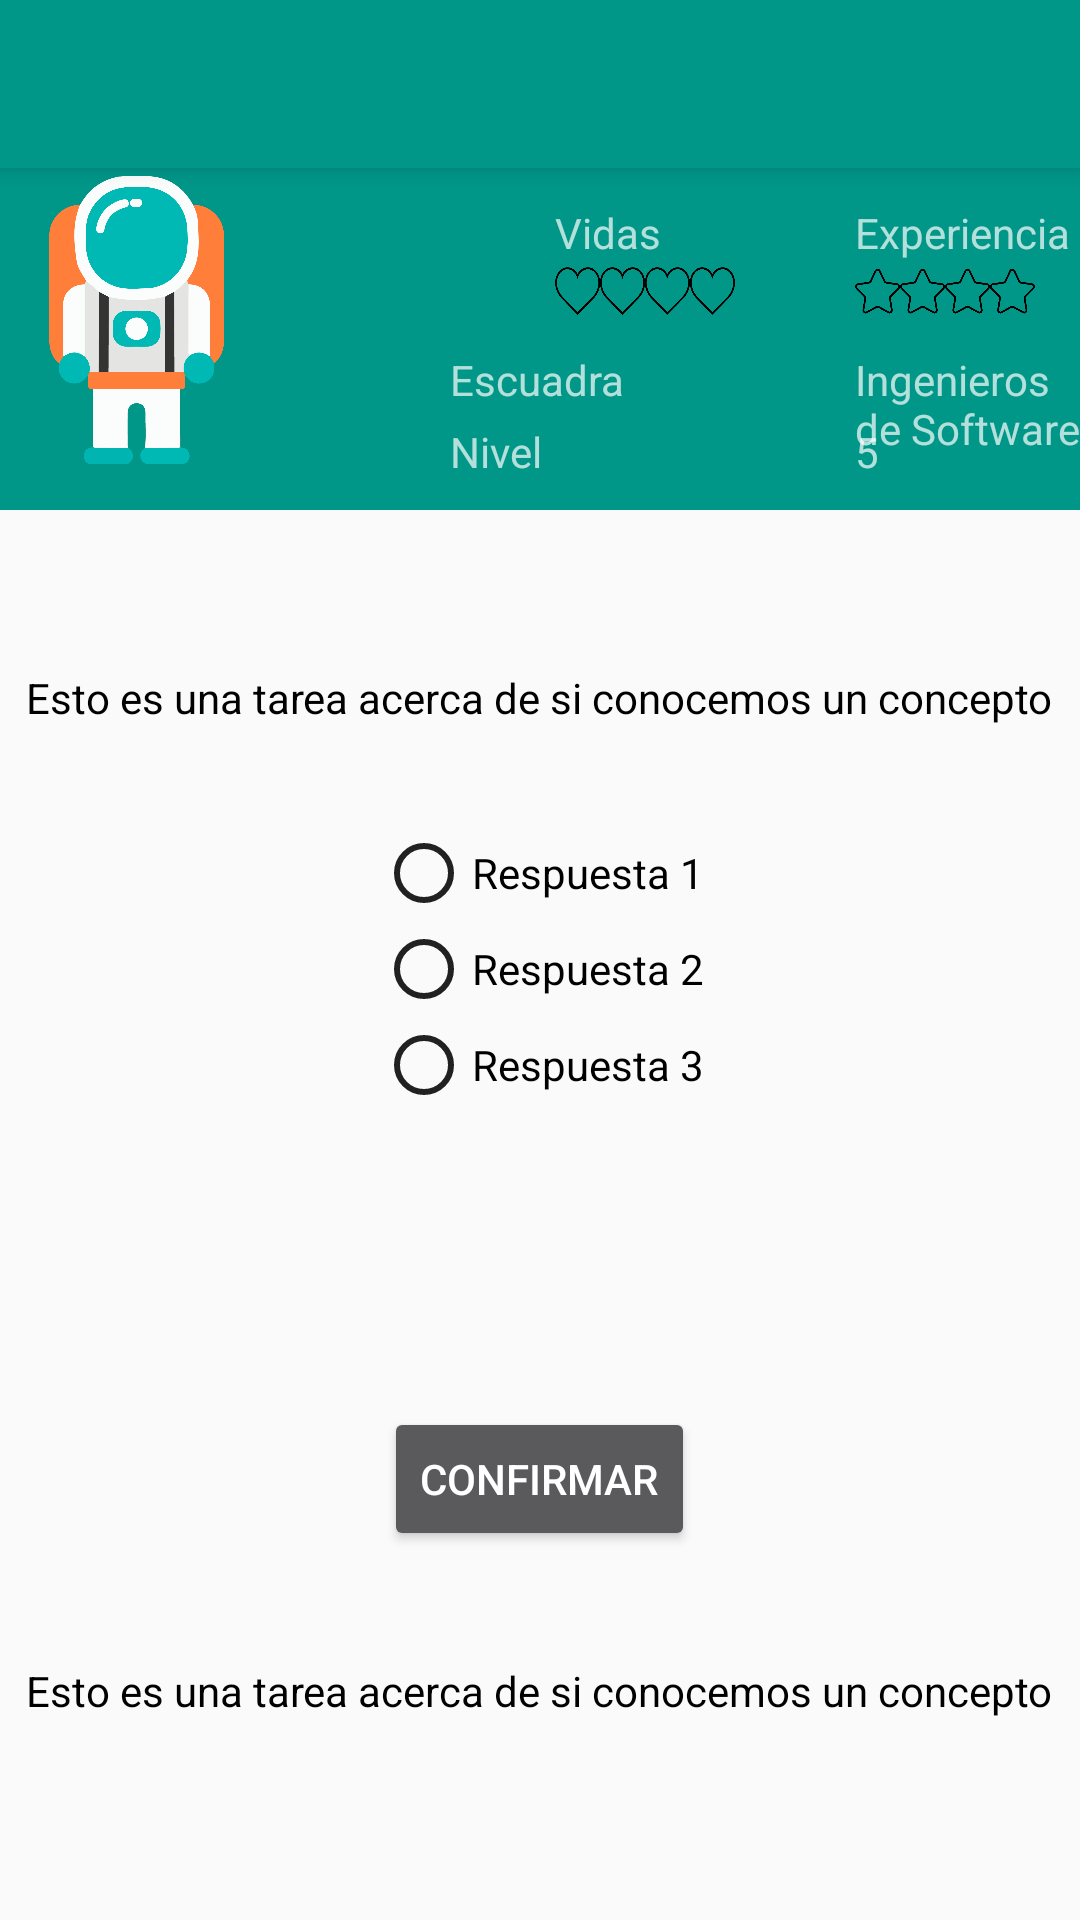

Layout XML and referenced resources for this Android screen:
<!-- AndroidManifest.xml: application theme AppTheme -->
<!-- res/layout/activity_ejercicio1.xml -->
<RelativeLayout xmlns:android="http://schemas.android.com/apk/res/android"
    xmlns:tools="http://schemas.android.com/tools"
    android:layout_width="match_parent"
    android:layout_height="match_parent"
    xmlns:app="http://schemas.android.com/apk/res-auto"
    android:theme="@style/ThemeOverlay.AppCompat.Dark.ActionBar"
    app:popupTheme="@style/ThemeOverlay.AppCompat.Light"
    tools:context=".Activities.Ejercicio1Activity">



    <android.support.v7.widget.Toolbar
        android:id="@+id/my_toolbar"
        android:layout_width="match_parent"
        android:layout_height="?attr/actionBarSize"
        android:background="?attr/colorPrimary"
        android:elevation="4dp"
        android:theme="@style/ThemeOverlay.AppCompat.ActionBar"
        app:popupTheme="@style/ThemeOverlay.AppCompat.Dark"/>


    <include layout="@layout/profile" android:id="@+id/profile"
        android:layout_below="@+id/my_toolbar"
        android:layout_height="wrap_content"
        android:layout_width="wrap_content"></include>


    <TextView
        android:layout_width="wrap_content"
        android:layout_height="wrap_content"
        android:layout_alignParentTop="true"
        android:layout_centerHorizontal="true"
        android:layout_marginTop="223dp"
        android:text="Esto es una tarea acerca de si conocemos un concepto"
        android:id="@+id/ejemplo"
        android:textColor="#000000"/>

    <TextView
        android:id="@+id/respuesta"
        android:layout_width="wrap_content"
        android:layout_height="wrap_content"
        android:layout_alignParentBottom="true"
        android:layout_centerHorizontal="true"
        android:layout_marginBottom="67dp"
        android:text="Esto es una tarea acerca de si conocemos un concepto"
        android:textColor="#000000" />


    <Button
        android:id="@+id/buttonConfirm"
        android:layout_width="wrap_content"
        android:layout_height="wrap_content"
        android:layout_alignParentBottom="true"
        android:layout_centerHorizontal="true"
        android:layout_marginBottom="123dp"
        android:text="Confirmar" />

    <RadioGroup
        android:layout_width="wrap_content"
        android:layout_height="500dp"
        android:layout_alignParentTop="true"
        android:layout_centerHorizontal="true"
        android:layout_marginTop="0dp">


        <RadioButton
            android:id="@+id/radioButton4"
            android:layout_width="wrap_content"
            android:layout_height="wrap_content"
            android:layout_weight="1"
            android:text="RadioButton" />

        <RadioButton
            android:id="@+id/radioButton"
            android:layout_width="wrap_content"
            android:layout_height="wrap_content"
            android:layout_alignParentTop="true"
            android:layout_centerHorizontal="true"
            android:layout_marginTop="275dp"
            android:text="Respuesta 1"
            android:buttonTint="@color/colorPrimaryText"
            android:textColor="#000000" />

        <RadioButton
            android:id="@+id/radioButton2"
            android:layout_width="wrap_content"
            android:layout_height="wrap_content"
            android:layout_centerInParent="true"
            android:text="Respuesta 2"
            android:buttonTint="@color/colorPrimaryText"
            android:textColor="#000000" />

        <RadioButton
            android:id="@+id/radioButton3"
            android:layout_width="wrap_content"
            android:layout_height="wrap_content"
            android:layout_alignParentBottom="true"
            android:layout_centerHorizontal="true"
            android:layout_marginBottom="233dp"
            android:text="Respuesta 3"
            android:buttonTint="@color/colorPrimaryText"
            android:textColor="#000000" />


    </RadioGroup>

</RelativeLayout>
<!-- res/layout/profile.xml (included above) -->
<RelativeLayout xmlns:android="http://schemas.android.com/apk/res/android"
    xmlns:tools="http://schemas.android.com/tools"
    android:layout_width="match_parent"
    android:layout_height="match_parent"
    xmlns:app="http://schemas.android.com/apk/res-auto"
    android:theme="@style/ThemeOverlay.AppCompat.Dark.ActionBar"
    app:popupTheme="@style/ThemeOverlay.AppCompat.Light"
    tools:context="com.tfm.miguel.planetaria.Fragments.ExploradorFragment">

    <RelativeLayout
        android:layout_width="match_parent"
        android:layout_height="wrap_content"
        android:orientation="horizontal"
        android:id="@+id/linearLayout"
        android:background="@color/colorPrimary"
        android:layout_alignParentTop="true"
        android:layout_alignParentStart="true">



    <ImageView android:id="@+id/astronauta"
        android:layout_marginLeft="5dp"
        android:layout_marginRight="0dp"
        android:layout_width="80dp"
        android:layout_height="100dp"
        android:src="@drawable/player"
        xmlns:android="http://schemas.android.com/apk/res/android"
        android:layout_alignParentTop="true"
        android:layout_alignParentStart="true" />


        <TextView
            android:id="@+id/textViewVida"
            android:layout_width="wrap_content"
            android:layout_height="wrap_content"
            android:layout_marginTop="12dp"
            android:text="Vidas"
            android:layout_alignParentTop="true"
            android:layout_alignStart="@+id/vida" />

        <ImageView
            android:id="@+id/vida"
            android:layout_width="60dp"
            android:layout_height="20dp"
            android:layout_marginLeft="100dp"
            android:layout_marginRight="0dp"
            android:layout_row="0"
            android:src="@drawable/vidavacia"
            android:layout_marginStart="12dp"
            android:layout_below="@+id/textViewVida"
            android:layout_toEndOf="@+id/astronauta" />
        <TextView
            android:id="@+id/textViewExperiencia"
            android:layout_width="wrap_content"
            android:layout_height="wrap_content"
            android:text="Experiencia"
            android:layout_alignBaseline="@+id/textViewVida"
            android:layout_alignBottom="@+id/textViewVida"
            android:layout_alignStart="@+id/experiencia" />
        <ImageView
            android:id="@+id/experiencia"
            android:layout_width="60dp"
            android:layout_height="20dp"
            android:layout_marginLeft="100dp"
            android:layout_marginRight="0dp"
            android:layout_row="0"
            android:layout_below="@+id/textViewExperiencia"
            android:src="@drawable/estrellavacia"
            android:layout_alignStart="@+id/vida" />

        <TextView
            android:id="@+id/textViewNombreEscuadra"
            android:layout_width="wrap_content"
            android:layout_height="wrap_content"
            android:text="Ingenieros de Software"
            android:layout_alignBaseline="@+id/textViewEscuadra"
            android:layout_alignBottom="@+id/textViewEscuadra"
            android:layout_alignStart="@+id/experiencia" />

        <TextView
            android:id="@+id/textViewEscuadra"
            android:layout_width="wrap_content"
            android:layout_height="wrap_content"
            android:layout_marginLeft="150dp"
            android:layout_marginTop="10dp"
            android:layout_marginStart="98dp"
            android:layout_marginRight="0dp"
            android:layout_alignParentStart="true"
            android:text="Escuadra"
            android:layout_toEndOf="@+id/astronauta"
            android:layout_below="@+id/vida" />
        <TextView
            android:id="@+id/textViewNivel"
            android:layout_width="wrap_content"
            android:layout_height="wrap_content"
            android:layout_marginLeft="150dp"
            android:layout_marginTop="5dp"
            android:layout_marginStart="98dp"
            android:layout_marginRight="0dp"
            android:layout_alignParentStart="true"
            android:text="Nivel"
            android:layout_marginBottom="10dp"
            android:layout_below="@+id/textViewEscuadra" />

        <TextView
            android:id="@+id/textViewNivelJugador"
            android:layout_width="wrap_content"
            android:layout_height="wrap_content"
            android:text="5"
            android:layout_alignBaseline="@+id/textViewNivel"
            android:layout_alignBottom="@+id/textViewNivel"
            android:layout_alignStart="@+id/textViewNombreEscuadra" />

        <TextView
            android:id="@+id/textViewCreditos"
            android:layout_width="wrap_content"
            android:layout_height="wrap_content"
            android:layout_marginLeft="200dp"
            android:layout_marginStart="98dp"
            android:layout_marginRight="150dp"
            android:layout_alignBottom="@+id/textViewExperiencia"
            android:layout_alignStart="@+id/experiencia"
            android:text="Créditos"
            android:layout_alignTop="@+id/textViewVida" />

        <TextView
            android:id="@+id/textViewNumeroCreditos"
            android:layout_width="wrap_content"
            android:layout_height="wrap_content"
            android:text="1250"
            android:layout_below="@+id/textViewCreditos"
            android:layout_alignStart="@+id/textViewCreditos"
            />

    </RelativeLayout>




</RelativeLayout>
<!-- resources referenced by this layout -->
<resources>
  <color name="colorPrimary">#009688</color>
  <color name="colorPrimaryText">#212121</color>
  <!-- drawable estrellavacia: png bitmap (drawable, 11081 bytes) -->
  <!-- drawable player: png bitmap (drawable, 48418 bytes) -->
  <!-- drawable vidavacia: png bitmap (drawable, 13174 bytes) -->
  <style name="AppTheme" parent="Theme.AppCompat.Light.NoActionBar">
          
          <item name="colorPrimary">@color/colorPrimary</item>
          <item name="colorPrimaryDark">@color/colorPrimaryDark</item>
          <item name="colorAccent">@color/colorAccent</item>
          <item name="android:windowDrawsSystemBarBackgrounds">true</item>
          <item name="android:statusBarColor">@android:color/transparent </item>
      </style>
  <color name="colorPrimaryDark">#00796B</color>
  <color name="colorAccent">#607D8B</color>
</resources>
